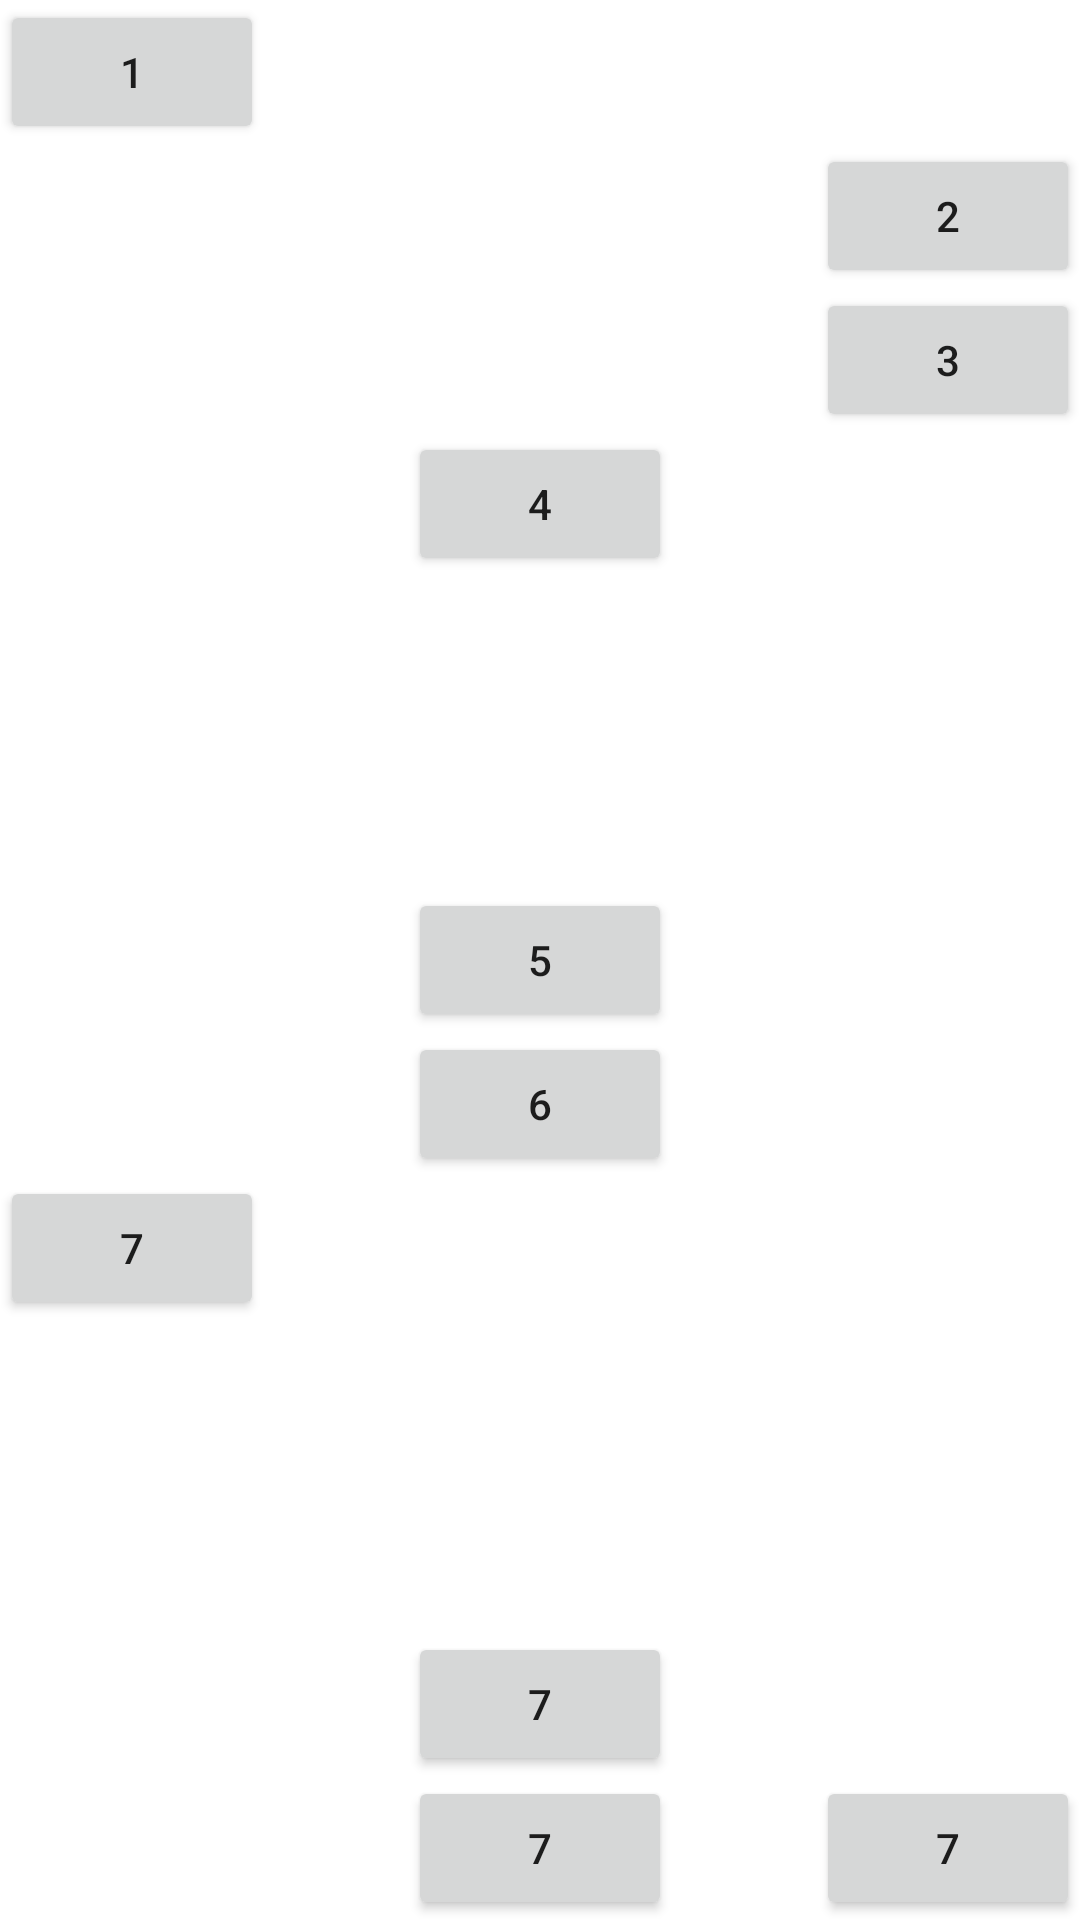

Write the Android layout XML for this screen, with the resource values it uses.
<!-- AndroidManifest.xml: application theme Theme.Topic4 -->
<!-- res/layout/latihan_2.xml -->
<?xml version="1.0" encoding="utf-8"?>
<RelativeLayout xmlns:android="http://schemas.android.com/apk/res/android"
    android:layout_width="match_parent"
    android:layout_height="match_parent">


    <Button
        android:id="@+id/satu"
        android:layout_width="wrap_content"
        android:layout_height="wrap_content"
        android:text="@string/satu"/>

    <Button
        android:id="@+id/dua"
        android:layout_width="wrap_content"
        android:layout_height="wrap_content"
        android:text="@string/dua"
        android:layout_below="@id/satu"
        android:layout_alignParentEnd="true"/>

    <Button
        android:id="@+id/tiga"
        android:layout_width="wrap_content"
        android:layout_height="wrap_content"
        android:text="@string/tiga"
        android:layout_below="@id/dua"
        android:layout_alignParentEnd="true"/>

    <Button
        android:id="@+id/empat"
        android:layout_width="wrap_content"
        android:layout_height="wrap_content"
        android:text="@string/empat"
        android:layout_below="@id/tiga"
        android:layout_centerHorizontal="true"/>

    <Button
        android:id="@+id/lima"
        android:layout_width="wrap_content"
        android:layout_height="wrap_content"
        android:text="@string/lima"
        android:layout_centerInParent="true"/>

    <Button
        android:id="@+id/enam"
        android:layout_width="wrap_content"
        android:layout_height="wrap_content"
        android:text="@string/enam"
        android:layout_centerHorizontal="true"
        android:layout_below="@id/lima"/>

    <Button
        android:id="@+id/tujuh"
        android:layout_width="wrap_content"
        android:layout_height="wrap_content"
        android:text="@string/tujuh"
        android:layout_below="@id/enam"/>

    <Button
        android:id="@+id/delapan"
        android:layout_width="wrap_content"
        android:layout_height="wrap_content"
        android:text="@string/tujuh"
        android:layout_alignParentBottom="true"
        android:layout_centerHorizontal="true"/>

    <Button
        android:id="@+id/sembilan"
        android:layout_width="wrap_content"
        android:layout_height="wrap_content"
        android:text="@string/tujuh"
        android:layout_above="@id/delapan"
        android:layout_centerHorizontal="true"/>

    <Button
        android:id="@+id/sepuluh"
        android:layout_width="wrap_content"
        android:layout_height="wrap_content"
        android:text="@string/tujuh"
        android:layout_alignParentBottom="true"
        android:layout_alignParentEnd="true" />
</RelativeLayout>
<!-- resources referenced by this layout -->
<resources>
  <string name="dua">2</string>
  <string name="empat">4</string>
  <string name="enam">6</string>
  <string name="lima">5</string>
  <string name="satu">1</string>
  <string name="tiga">3</string>
  <string name="tujuh">7</string>
  <style name="Theme.Topic4" parent="Theme.MaterialComponents.DayNight.NoActionBar">
          
          <item name="colorPrimary">@color/blue</item>
          <item name="colorPrimaryVariant">@color/blue</item>
          <item name="colorOnPrimary">@color/white</item>
          
          <item name="colorSecondary">@color/teal_200</item>
          <item name="colorSecondaryVariant">@color/teal_700</item>
          <item name="colorOnSecondary">@color/black</item>
          
          <item name="android:statusBarColor" tools:targetApi="l">?attr/colorPrimaryVariant</item>
          
      </style>
  <color name="blue">#063AE8</color>
  <color name="white">#FFFFFFFF</color>
  <color name="teal_200">#FF03DAC5</color>
  <color name="teal_700">#FF018786</color>
  <color name="black">#FF000000</color>
</resources>
